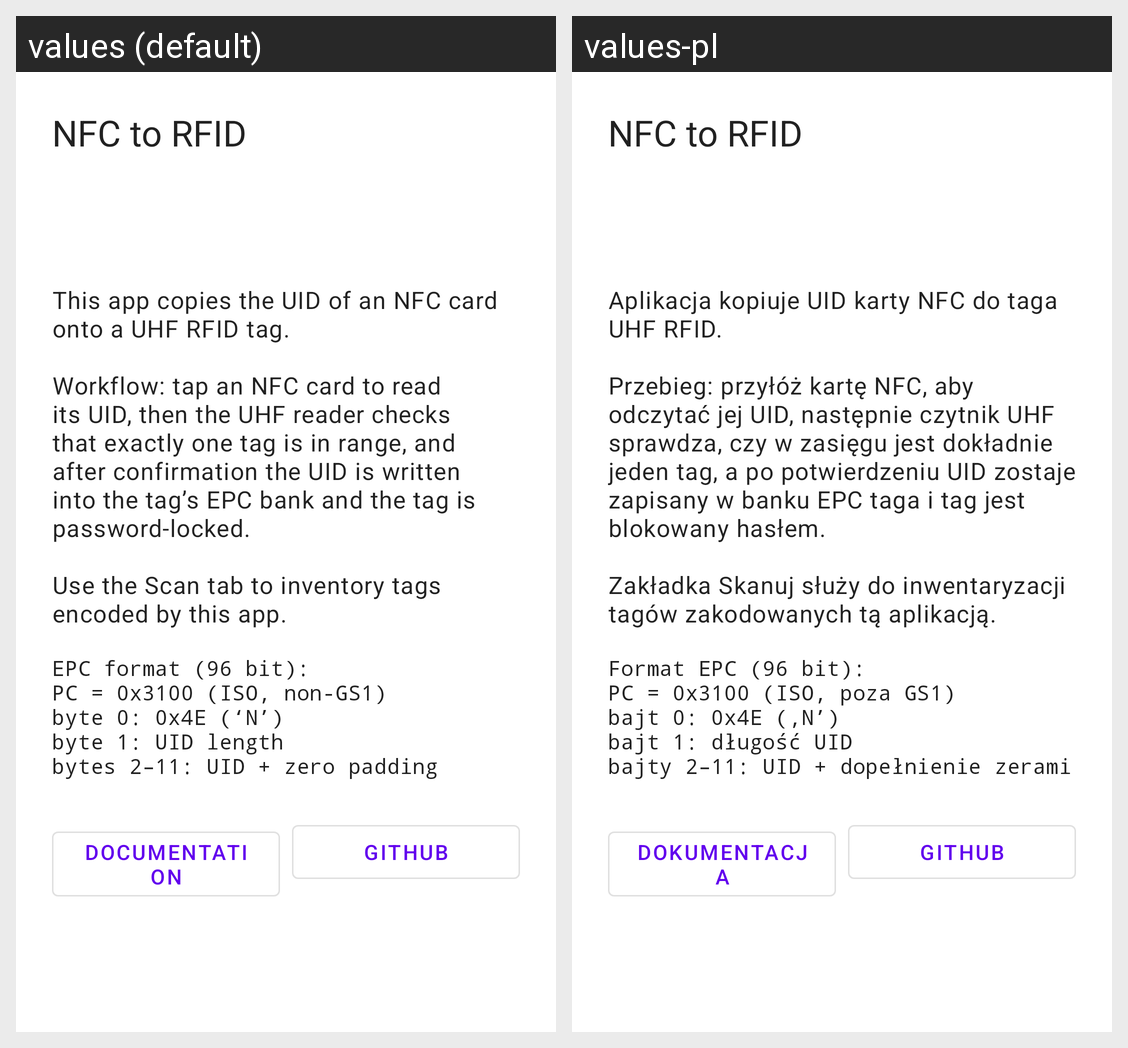

This grid shows one Android layout under two languages. Give, for every string resource on the screen, its name, the default text and each shown locale's text.
Android screen res/layout/fragment_about.xml rendered under 2 locales, left to right: values (default), values-pl. Device: Nexus 5 (rendered at 1080×1920; each locale shown at half size, 540×960, under a caption strip naming it); theme Theme.NFCToRFID.
Strings drawn on this screen, with the default value and each locale's value (text and hints the layout hard-codes, and strings that could not be matched under every locale, appear in the picture but are not listed):

app_name
  values: NFC to RFID
  values-pl: NFC to RFID

about_description
  values: This app copies the UID of an NFC card onto a UHF RFID tag.
      
      Workflow: tap an NFC card to read its UID, then the UHF reader checks that exactly one tag is in range, and after confirmation the UID is written into the tag’s EPC bank and the tag is password-locked.
      
      Use the Scan tab to inventory tags encoded by this app.
  values-pl: Aplikacja kopiuje UID karty NFC do taga UHF RFID.
      
      Przebieg: przyłóż kartę NFC, aby odczytać jej UID, następnie czytnik UHF sprawdza, czy w zasięgu jest dokładnie jeden tag, a po potwierdzeniu UID zostaje zapisany w banku EPC taga i tag jest blokowany hasłem.
      
      Zakładka Skanuj służy do inwentaryzacji tagów zakodowanych tą aplikacją.

about_epc_format
  values: EPC format (96 bit):
      PC = 0x3100 (ISO, non-GS1)
      byte 0: 0x4E (‘N’)
      byte 1: UID length
      bytes 2–11: UID + zero padding
  values-pl: Format EPC (96 bit):
      PC = 0x3100 (ISO, poza GS1)
      bajt 0: 0x4E (‚N’)
      bajt 1: długość UID
      bajty 2–11: UID + dopełnienie zerami

about_documentation
  values: Documentation
  values-pl: Dokumentacja

about_repository
  values: GitHub
  values-pl: GitHub
